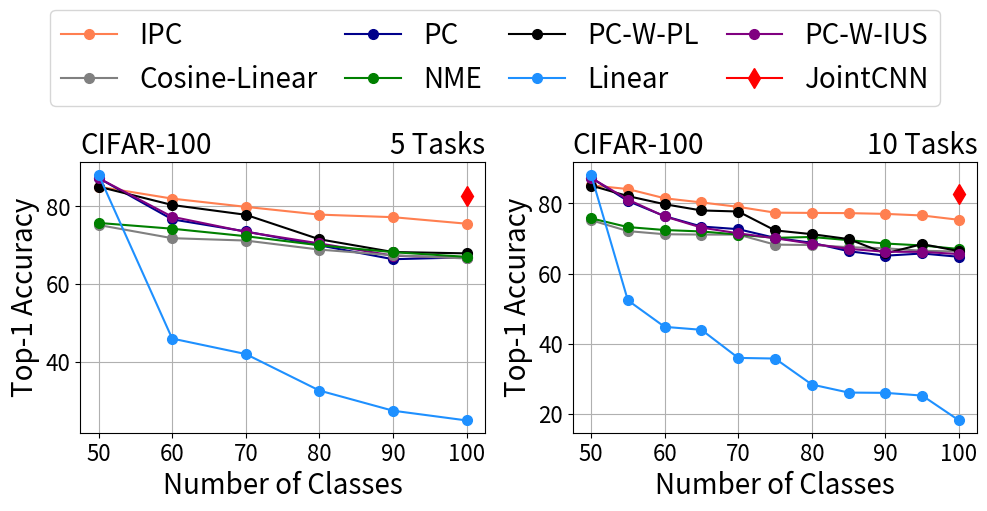

Here is the Python script that generated this plot:
import matplotlib.pyplot as plt
import numpy as np
# Example data
num_categories = [50, 60, 70, 80, 90, 100]
ipc = [85.1, 82.02, 79.9, 77.9, 77.24, 75.56]
linear = [88.2, 45.98, 41.99, 32.59, 27.4, 24.89]
cosine_linear = np.array([78.23, 74.83, 74.22, 71.89, 70.43,69.6])-3
# print(cosine_linear)
nme = np.array([78.76, 77.27, 75.34, 73, 71.23, 70.02])-3
# print(nme)
pc_w_pl = [85.1, 80.38, 77.86, 71.55, 68.27, 67.92]
pc_w_ius = [87.3, 77.35, 73.46, 70.48, 67.34, 66.71]
pc = [87.3, 76.68, 73.56, 69.99, 66.41, 66.9]

fontsize0=20
fontsize1=16

# Plot the results
fig, axs = plt.subplots(nrows=1, ncols=2, figsize=(4/0.8*2, 4))
l0, = axs[0].plot(num_categories, ipc, label='IPC', marker='o', markersize=7, color='coral',
                  )
l2, = axs[0].plot(num_categories, pc, label='PC', marker='o', markersize=7,
                  color='darkblue')
l4, = axs[0].plot(num_categories, pc_w_pl, label='PC-W-PL', marker='o', markersize=7, color='black')
l6, = axs[0].plot(num_categories, pc_w_ius, label='PC-W-IUS', marker='o', markersize=7, color='purple')

l1,=axs[0].plot(num_categories, cosine_linear, label='Cosine-Linear', marker='o', markersize=7, color='gray')
l3, = axs[0].plot(num_categories, nme, label='NME', marker='o', markersize=7, color='green')
l5, = axs[0].plot(num_categories, linear, label='Linear', marker='o', markersize=7, color='dodgerblue')

l7, = axs[0].plot([100], [82.7], label='JointCNN', marker='d', markersize=10, color='red')






axs[0].set_xlabel('Number of Classes',fontsize=fontsize0)
axs[0].set_ylabel('Top-1 Accuracy',fontsize=fontsize0)
axs[0].set_title('CIFAR-100', loc="left",fontsize=fontsize0)
axs[0].set_title('5 Tasks', loc="right",fontsize=fontsize0)
axs[0].grid(True)

num_categories = [50, 55, 60, 65, 70, 75, 80, 85, 90, 95, 100]
ipc = [85.16, 84.09, 81.47, 80.28, 79.03, 77.37, 77.3, 77.24, 77.02, 76.57, 75.33]
linear = [88.2, 52.42, 44.86, 44.02, 36.02, 35.84, 28.44, 26.15, 26.07, 25.29, 18.22]
cosine_linear = np.array([78.23, 75.12, 74.23, 74.13, 74.12, 71.27, 71.15, 70.54, 70.22, 69.53, 69.3])-3
print(cosine_linear)
nme = np.array([78.76, 76.27, 75.43, 75.02, 74.13, 73.2, 73.45, 72.54, 71.58, 71.03, 70.02])-3
print(nme)
pc_w_pl = [85.1, 82.09, 79.77, 78, 77.7, 72.32, 71.25, 69.85, 65.77, 68.42, 66.42]
pc_w_ius = [87.3, 81.1, 76.3, 73.12, 71.49, 70.09, 68.52, 67.06, 66.24, 66.21, 65.57]
pc = [87.3, 80.69, 76.37, 73.43, 72.67, 70.2, 68.8, 66.39, 65.12, 65.75, 64.8]
# ipc_supervised = [71.2, 64.02, 60.07, 57.7, 52.18, 50.8]
# ssre = [82, 70, 69, 68, 66, 64, 62, 61, 61, 61, 59]
# pa2s = [82.3, 77, 76, 75, 74, 72, 70, 69, 68, 65, 63]

axs[1].plot(num_categories, ipc, label='IPC', marker='o', markersize=7, color='coral',
                  )
axs[1].plot(num_categories, pc, label='PC', marker='o', markersize=7,
                  color='darkblue')

axs[1].plot(num_categories, cosine_linear, label='Cosine-Linear', marker='o', markersize=7, color='gray')
axs[1].plot(num_categories, nme, label='NME', marker='o', markersize=7, color='green')
axs[1].plot(num_categories, pc_w_pl, label='PC-W-PL', marker='o', markersize=7, color='black')
axs[1].plot(num_categories, pc_w_ius, label='PC-W-IUS', marker='o', markersize=7, color='purple')
axs[1].plot(num_categories, linear, label='Linear', marker='o', markersize=7, color='dodgerblue')
axs[1].plot([100], [82.7], label='JointCNN', marker='d', markersize=10, color='red')

axs[1].set_xlabel('Number of Classes',fontsize=fontsize0)
axs[1].set_ylabel('Top-1 Accuracy',fontsize=fontsize0)
axs[1].set_title('CIFAR-100', loc="left",fontsize=fontsize0)
axs[1].set_title('10 Tasks', loc="right",fontsize=fontsize0)

axs[1].grid(True)

# fig.legend(loc='upper center', bbox_to_anchor=(0.5, 1.1), ncol=9)
# fig.tight_layout()
# plt.legend(loc='upper center', bbox_to_anchor=(0.5, 1.2), ncol=5)
# legend = plt.figlegend(handles=[l0, l1, l2, l3, l4, l5, l6, l7], loc='upper center', bbox_to_anchor=(0.5, 1.1), ncol=8,
#                        columnspacing=1.0, fontsize=14)
# plt.tight_layout()
# fig.savefig('cifar100-abalation-encoder.pdf', bbox_extra_artists=(legend,), bbox_inches='tight')

axs[0].tick_params(axis='both', which='major', labelsize=fontsize1)
axs[1].tick_params(axis='both', which='major', labelsize=fontsize1)

legend = plt.figlegend(handles=[l0, l1, l2, l3, l4, l5, l6, l7], loc='upper center', bbox_to_anchor=(0.5, 1.3), ncol=4,
                       columnspacing=1.0, fontsize=fontsize0)
plt.tight_layout()
# fig.savefig('cifar100-abalation-classifier-PR.pdf')
fig.savefig('cifar100-abalation-classifier-PR.pdf', bbox_extra_artists=(legend,), bbox_inches='tight')

plt.show()
